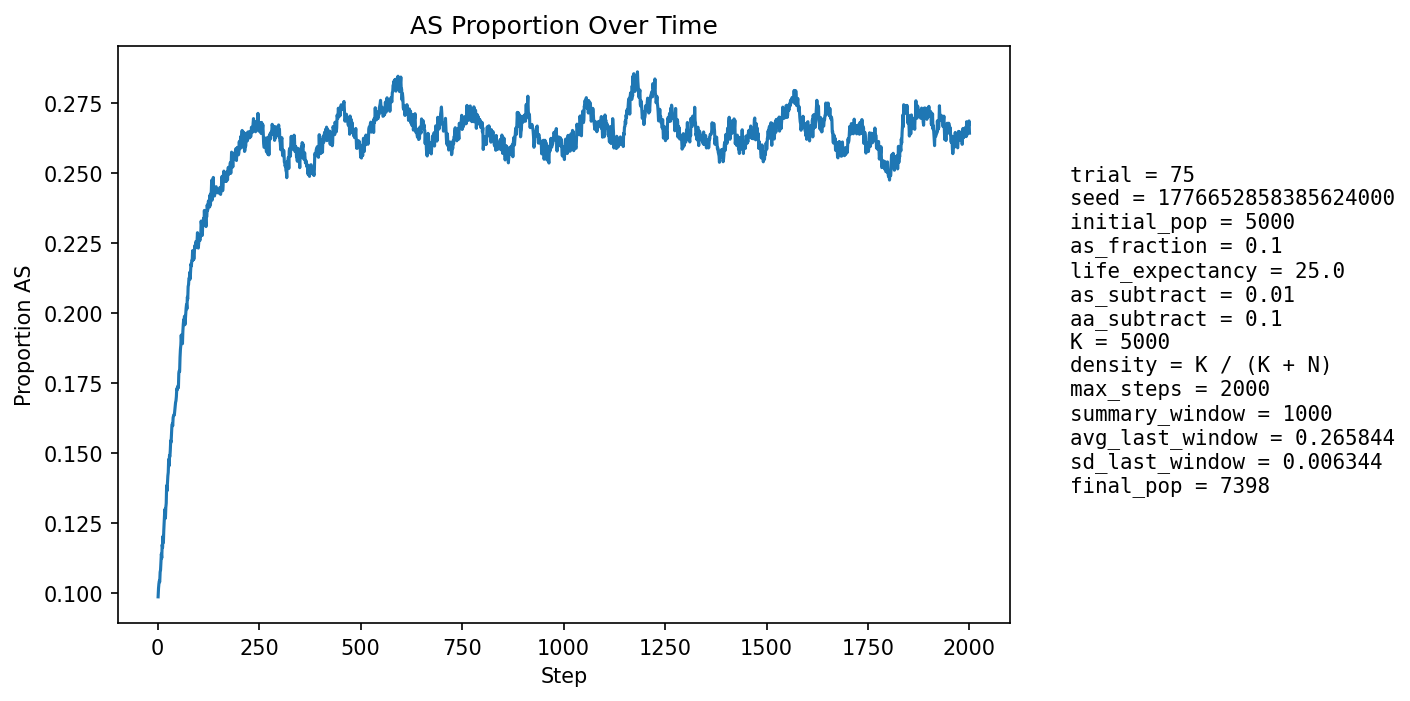

The table this chart was drawn from, first rows:
step, population_size, births, newborn_AA, newborn_AS, newborn_SS, prop_newborn_AA, prop_newborn_AS, prop_newborn_SS, prop_repro_AA, prop_repro_AS, prop_AS_population
1, 5314, 1294, 1176, 116, 2, 0.9088, 0.08964, 0.001546, 0.9007, 0.09927, 0.0988
2, 5401, 1256, 1129, 124, 3, 0.8989, 0.09873, 0.002389, 0.9004, 0.09961, 0.1018
3, 5488, 1245, 1122, 122, 1, 0.9012, 0.09799, 0.0008032, 0.9004, 0.09961, 0.1035
4, 5541, 1209, 1092, 116, 1, 0.9032, 0.09595, 0.0008271, 0.8966, 0.1034, 0.1045
5, 5647, 1254, 1137, 113, 4, 0.9067, 0.09011, 0.00319, 0.896, 0.104, 0.1041
6, 5752, 1281, 1143, 134, 4, 0.8923, 0.1046, 0.003123, 0.8933, 0.1067, 0.1076
7, 5859, 1303, 1171, 130, 2, 0.8987, 0.09977, 0.001535, 0.8911, 0.1089, 0.1084
8, 5954, 1313, 1168, 142, 3, 0.8896, 0.1081, 0.002285, 0.8899, 0.1101, 0.1114
9, 6055, 1330, 1180, 149, 1, 0.8872, 0.112, 0.0007519, 0.8895, 0.1105, 0.1141
10, 6152, 1348, 1213, 128, 7, 0.8999, 0.09496, 0.005193, 0.8862, 0.1138, 0.1126
11, 6250, 1367, 1200, 163, 4, 0.8778, 0.1192, 0.002926, 0.8849, 0.1151, 0.1174
12, 6356, 1393, 1244, 144, 5, 0.893, 0.1034, 0.003589, 0.8835, 0.1165, 0.1164
13, 6434, 1390, 1218, 168, 4, 0.8763, 0.1209, 0.002878, 0.8809, 0.1191, 0.1205
14, 6508, 1394, 1251, 137, 6, 0.8974, 0.09828, 0.004304, 0.882, 0.118, 0.1182
15, 6575, 1403, 1226, 171, 6, 0.8738, 0.1219, 0.004277, 0.8774, 0.1226, 0.1226
16, 6646, 1418, 1234, 179, 5, 0.8702, 0.1262, 0.003526, 0.8772, 0.1228, 0.1258
17, 6709, 1427, 1240, 181, 6, 0.869, 0.1268, 0.004205, 0.873, 0.127, 0.1286
18, 6762, 1432, 1248, 175, 9, 0.8715, 0.1222, 0.006285, 0.8745, 0.1255, 0.1301
19, 6819, 1439, 1292, 141, 6, 0.8978, 0.09798, 0.00417, 0.8706, 0.1294, 0.1269
20, 6862, 1446, 1258, 178, 10, 0.87, 0.1231, 0.006916, 0.8671, 0.1329, 0.1307
21, 6913, 1452, 1269, 177, 6, 0.874, 0.1219, 0.004132, 0.8642, 0.1358, 0.1322
22, 6953, 1456, 1235, 214, 7, 0.8482, 0.147, 0.004808, 0.8608, 0.1392, 0.1385
23, 6990, 1460, 1277, 174, 9, 0.8747, 0.1192, 0.006164, 0.8648, 0.1352, 0.1366
24, 7026, 1462, 1268, 189, 5, 0.8673, 0.1293, 0.00342, 0.8623, 0.1377, 0.1392
25, 7050, 1466, 1256, 199, 11, 0.8568, 0.1357, 0.007503, 0.8616, 0.1384, 0.142
26, 7078, 1472, 1266, 196, 10, 0.8601, 0.1332, 0.006793, 0.8542, 0.1458, 0.1433
27, 7101, 1474, 1244, 220, 10, 0.844, 0.1493, 0.006784, 0.8553, 0.1447, 0.1479
28, 7126, 1476, 1288, 182, 6, 0.8726, 0.1233, 0.004065, 0.8547, 0.1453, 0.1455
29, 7144, 1478, 1260, 210, 8, 0.8525, 0.1421, 0.005413, 0.8524, 0.1476, 0.1492
30, 7169, 1481, 1280, 195, 6, 0.8643, 0.1317, 0.004051, 0.8504, 0.1496, 0.1488
31, 7183, 1482, 1265, 211, 6, 0.8536, 0.1424, 0.004049, 0.8442, 0.1558, 0.1511
32, 7195, 1484, 1248, 225, 11, 0.841, 0.1516, 0.007412, 0.8455, 0.1545, 0.1546
33, 7214, 1487, 1276, 204, 7, 0.8581, 0.1372, 0.004707, 0.8428, 0.1572, 0.154
34, 7230, 1488, 1257, 224, 7, 0.8448, 0.1505, 0.004704, 0.8442, 0.1558, 0.1574
35, 7247, 1489, 1255, 227, 7, 0.8428, 0.1525, 0.004701, 0.8416, 0.1584, 0.1599
36, 7261, 1489, 1265, 216, 8, 0.8496, 0.1451, 0.005373, 0.8377, 0.1623, 0.1606
37, 7262, 1491, 1272, 204, 15, 0.8531, 0.1368, 0.01006, 0.8376, 0.1624, 0.1599
38, 7273, 1494, 1256, 229, 9, 0.8407, 0.1533, 0.006024, 0.8352, 0.1648, 0.1628
39, 7281, 1495, 1261, 224, 10, 0.8435, 0.1498, 0.006689, 0.8338, 0.1662, 0.1634
40, 7289, 1496, 1266, 220, 10, 0.8463, 0.1471, 0.006684, 0.8321, 0.1679, 0.1638
41, 7293, 1495, 1269, 214, 12, 0.8488, 0.1431, 0.008027, 0.8334, 0.1666, 0.1637
42, 7292, 1496, 1257, 226, 13, 0.8402, 0.1511, 0.00869, 0.8307, 0.1693, 0.1652
43, 7309, 1498, 1265, 228, 5, 0.8445, 0.1522, 0.003338, 0.8294, 0.1706, 0.1665
44, 7312, 1498, 1252, 234, 12, 0.8358, 0.1562, 0.008011, 0.8292, 0.1708, 0.1682
45, 7322, 1498, 1262, 229, 7, 0.8425, 0.1529, 0.004673, 0.8292, 0.1708, 0.1688
46, 7322, 1497, 1253, 237, 7, 0.837, 0.1583, 0.004676, 0.8285, 0.1715, 0.1703
47, 7328, 1498, 1240, 249, 9, 0.8278, 0.1662, 0.006008, 0.8285, 0.1715, 0.1732
48, 7331, 1499, 1258, 230, 11, 0.8392, 0.1534, 0.007338, 0.8263, 0.1737, 0.1727
49, 7337, 1501, 1257, 234, 10, 0.8374, 0.1559, 0.006662, 0.8244, 0.1756, 0.1735
50, 7338, 1501, 1254, 232, 15, 0.8354, 0.1546, 0.009993, 0.8234, 0.1766, 0.1742
51, 7340, 1503, 1265, 226, 12, 0.8417, 0.1504, 0.007984, 0.8201, 0.1799, 0.1734
52, 7342, 1502, 1226, 265, 11, 0.8162, 0.1764, 0.007324, 0.8198, 0.1802, 0.1787
53, 7353, 1504, 1242, 251, 11, 0.8258, 0.1669, 0.007314, 0.8184, 0.1816, 0.1795
54, 7359, 1503, 1256, 241, 6, 0.8357, 0.1603, 0.003992, 0.8185, 0.1815, 0.1792
55, 7358, 1501, 1219, 273, 9, 0.8121, 0.1819, 0.005996, 0.8194, 0.1806, 0.1843
56, 7367, 1502, 1224, 273, 5, 0.8149, 0.1818, 0.003329, 0.8155, 0.1845, 0.1872
57, 7370, 1502, 1227, 265, 10, 0.8169, 0.1764, 0.006658, 0.8131, 0.1869, 0.1887
58, 7374, 1502, 1216, 278, 8, 0.8096, 0.1851, 0.005326, 0.813, 0.187, 0.1923
59, 7378, 1504, 1251, 242, 11, 0.8318, 0.1609, 0.007314, 0.8089, 0.1911, 0.1898
60, 7381, 1506, 1237, 262, 7, 0.8214, 0.174, 0.004648, 0.805, 0.195, 0.1917
... 1,940 more rows
